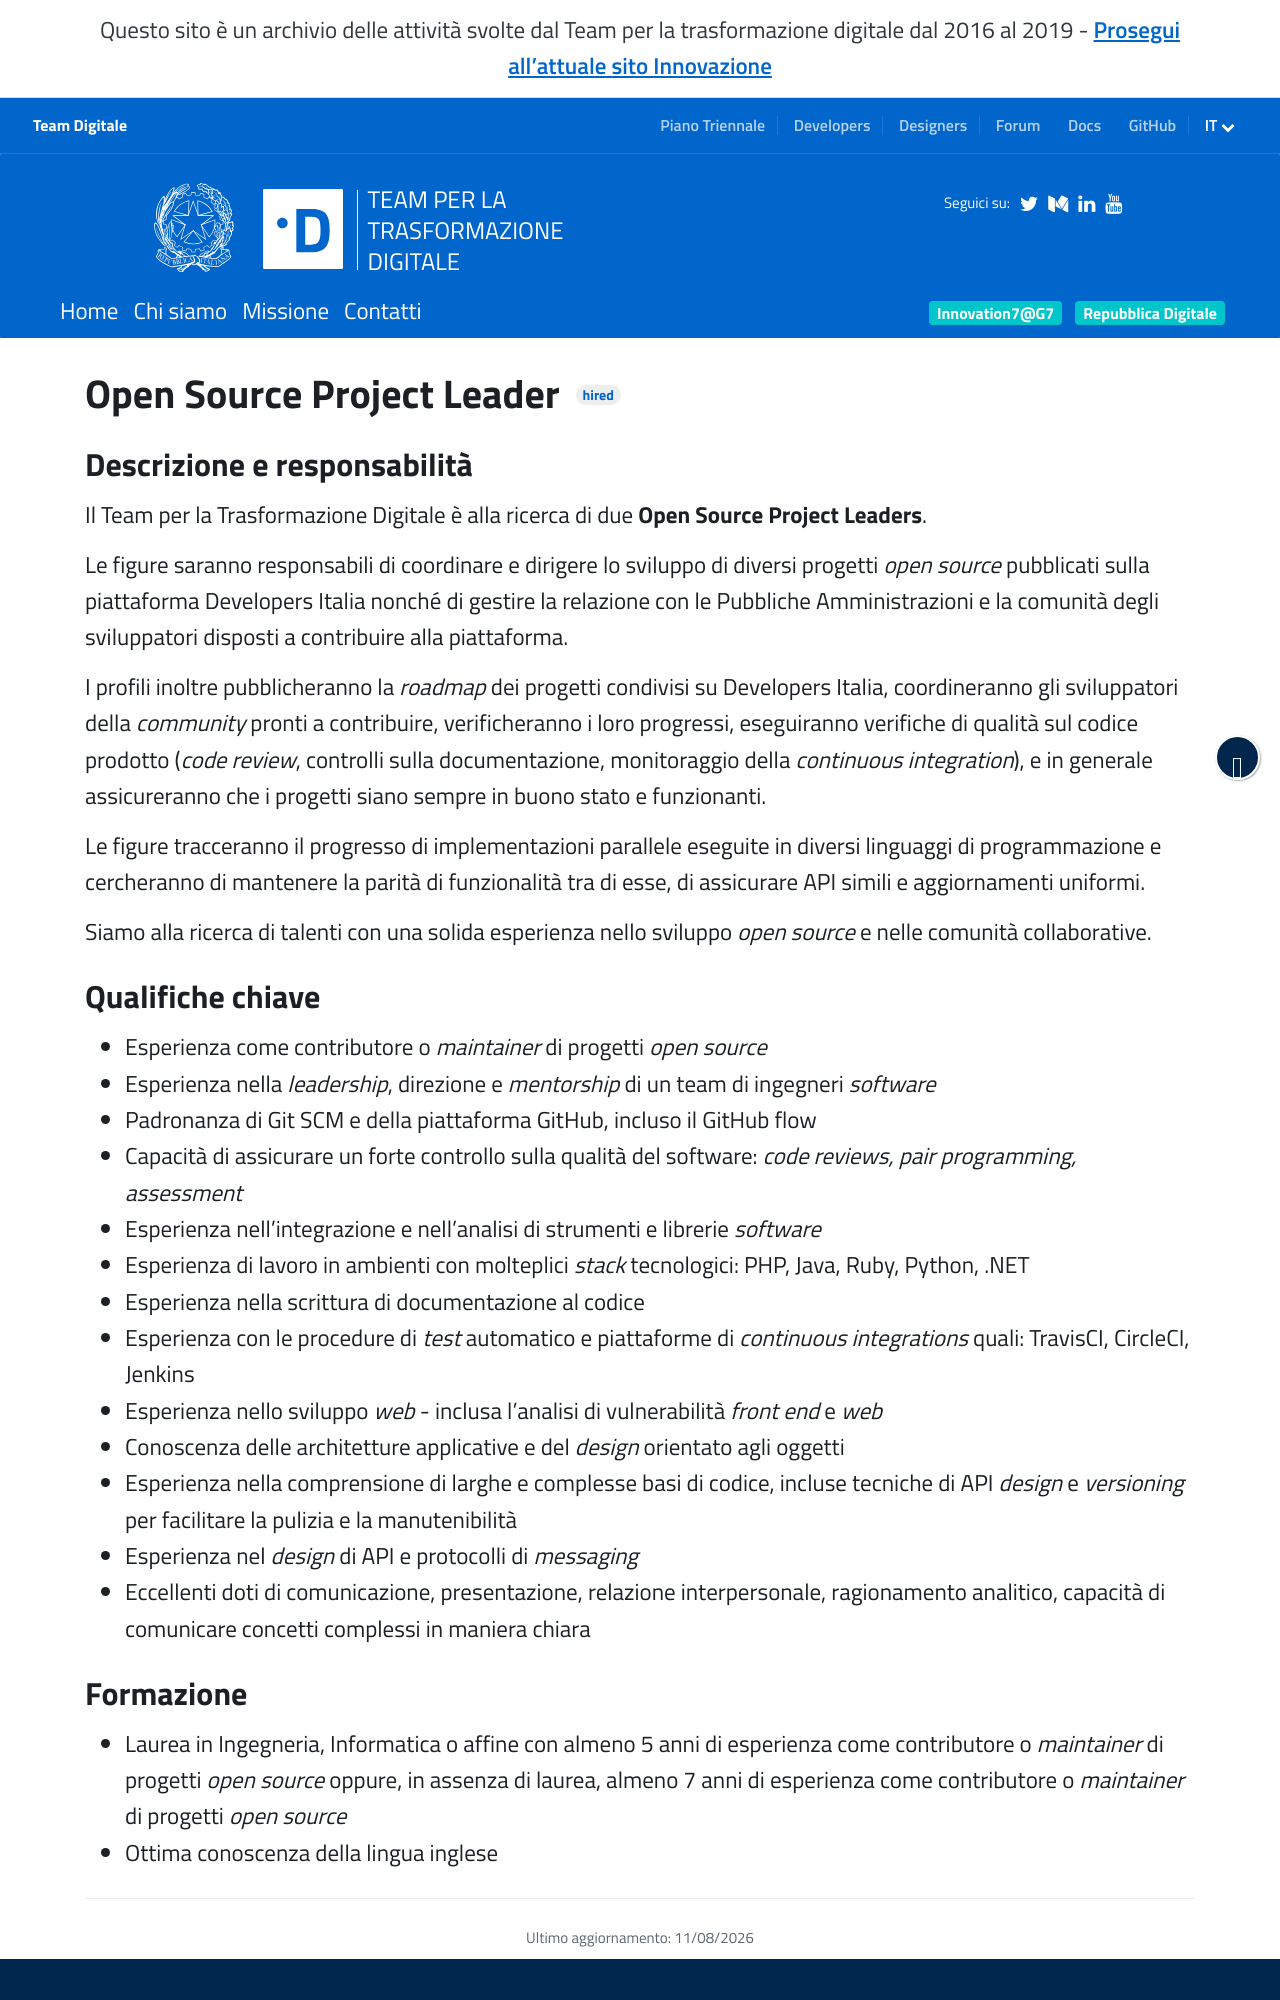

repository: teamdigitale/teamdigitale.governo.it · page: it/jobpositions/open-source-project-leader.htm · generator: jekyll

---
title: Open Source Project Leader
lang: it
permalink: /it/jobpositions/open-source-project-leader.htm
redirect_from:
  - /it/jobs/30-detail.htm
#jazz_url: https://teamdigitale.applytojob.com/apply/ifK3ZuAQtc/2-Open-Source-Project-Leader
iframeheight: 700
layout: job
archived: true
ref: open-source-project-leader
parent_ref: join-us
---

### Descrizione e responsabilità
Il Team per la Trasformazione Digitale è alla ricerca di due **Open Source Project Leaders**.

Le figure saranno responsabili di coordinare e dirigere lo sviluppo di diversi progetti *open source* pubblicati sulla piattaforma Developers Italia nonché di gestire la relazione con le Pubbliche Amministrazioni e la comunità degli sviluppatori disposti a contribuire alla piattaforma. 

I profili inoltre pubblicheranno la *roadmap* dei progetti condivisi su Developers Italia, coordineranno gli sviluppatori della *community* pronti a contribuire, verificheranno i loro progressi, eseguiranno verifiche di qualità sul codice prodotto (*code review*, controlli sulla documentazione, monitoraggio della *continuous integration*), e in generale assicureranno che i progetti siano sempre in buono stato e funzionanti.

Le figure tracceranno il progresso di implementazioni parallele eseguite in diversi linguaggi di programmazione e cercheranno di mantenere la parità di funzionalità tra di esse, di assicurare API simili e aggiornamenti uniformi.

Siamo alla ricerca di talenti con una solida esperienza nello sviluppo *open source* e nelle comunità collaborative.
